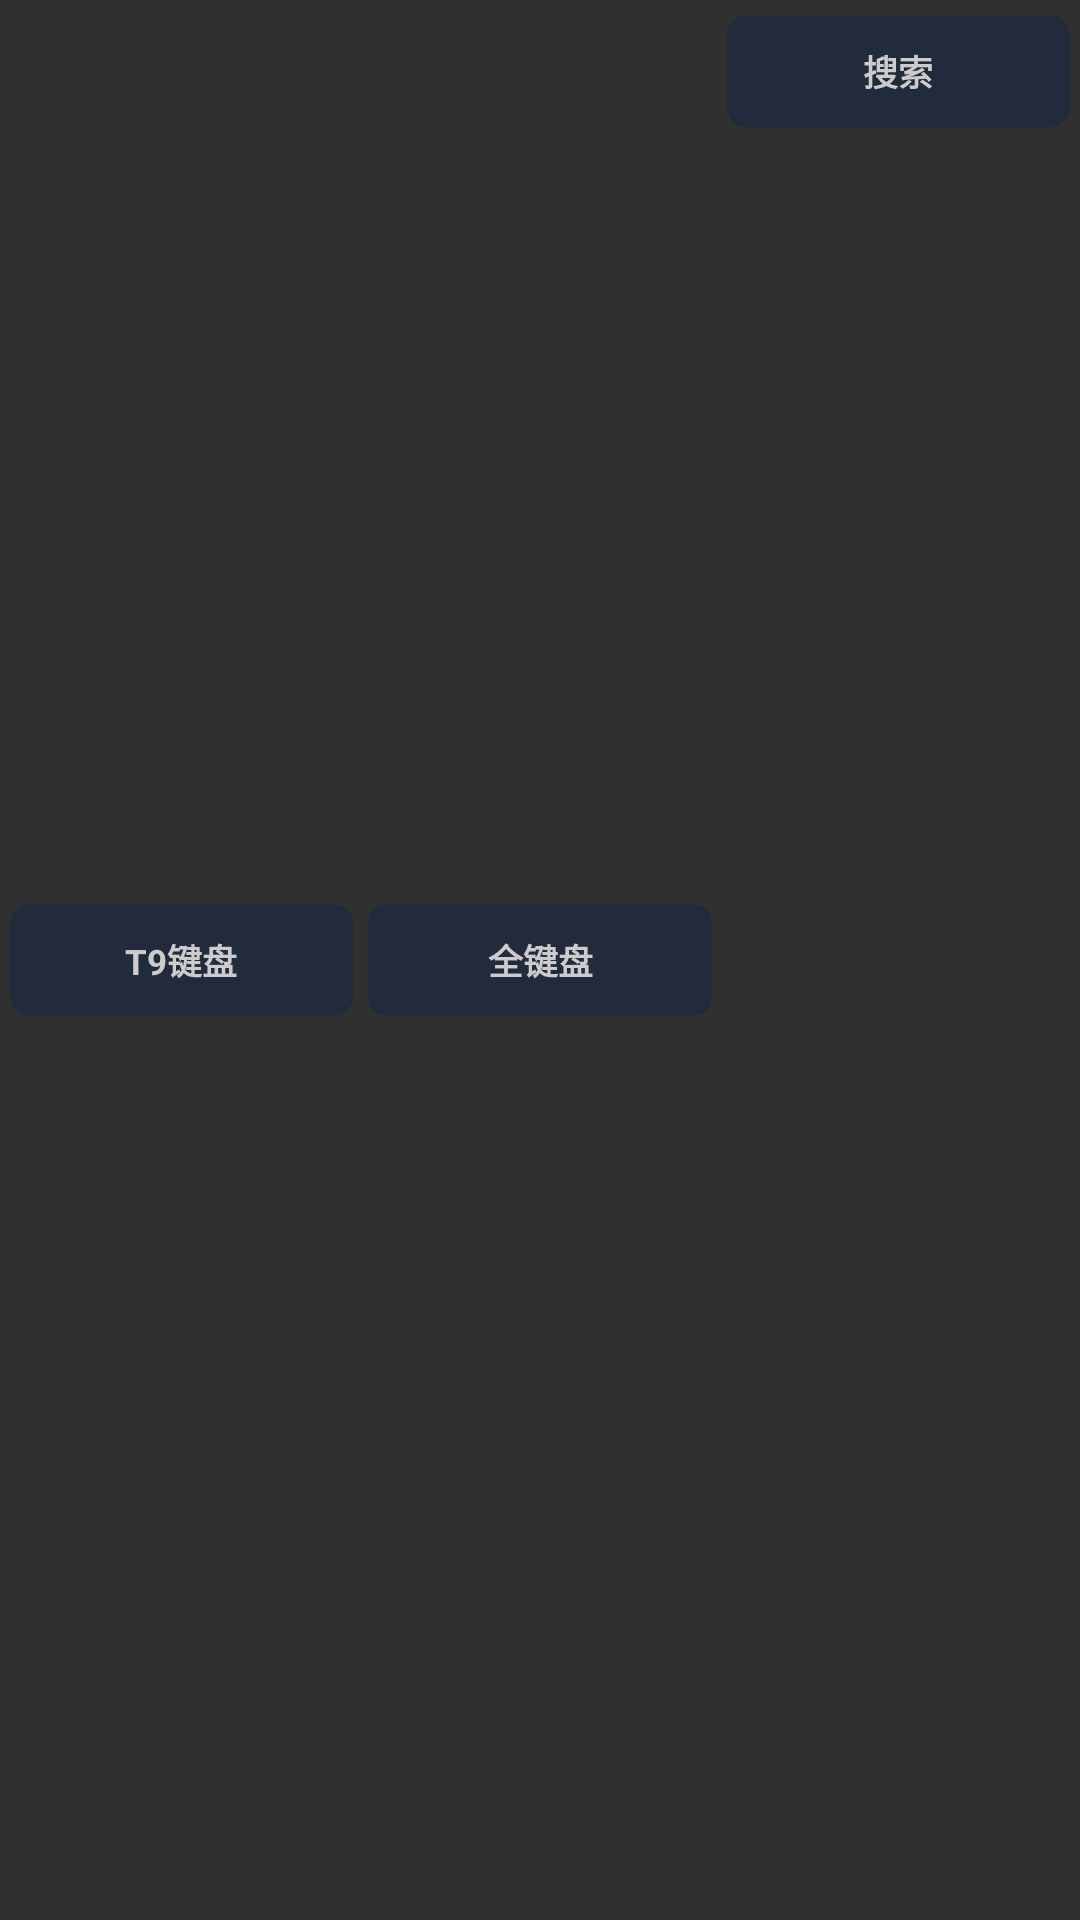

Layout XML and referenced resources for this Android screen:
<!-- AndroidManifest.xml: application theme Theme.Blbl -->
<!-- res/layout/layout_keybord_footer.xml -->
<?xml version="1.0" encoding="utf-8"?>
<androidx.constraintlayout.widget.ConstraintLayout android:layout_width="match_parent" android:layout_height="wrap_content"
  xmlns:android="http://schemas.android.com/apk/res/android" xmlns:app="http://schemas.android.com/apk/res-auto">
    <androidx.appcompat.widget.AppCompatTextView android:textSize="@dimen/px35" android:textStyle="bold" android:textColor="@drawable/keyboard_color" android:gravity="center" android:id="@id/button_t9" android:background="@drawable/keyboard_selector" android:padding="10.0dp" android:focusable="true" android:layout_width="0.0dp" android:layout_height="wrap_content" android:layout_marginTop="@dimen/px15" android:layout_marginBottom="@dimen/px15" android:text="@string/t9_keyboard" android:layout_marginStart="@dimen/px10" app:layout_constraintBottom_toBottomOf="parent" app:layout_constraintEnd_toStartOf="@id/button_qwe" app:layout_constraintHorizontal_weight="1.0" app:layout_constraintStart_toStartOf="parent" app:layout_constraintTop_toTopOf="parent" />
    <androidx.appcompat.widget.AppCompatTextView android:textSize="@dimen/px35" android:textStyle="bold" android:textColor="@drawable/keyboard_color" android:gravity="center" android:id="@id/button_qwe" android:background="@drawable/keyboard_selector" android:padding="10.0dp" android:focusable="true" android:layout_width="0.0dp" android:layout_height="wrap_content" android:layout_marginTop="@dimen/px15" android:layout_marginBottom="@dimen/px15" android:text="@string/qwe_keyboard" android:layout_marginStart="@dimen/px15" app:layout_constraintBottom_toBottomOf="parent" app:layout_constraintEnd_toStartOf="@id/button_search" app:layout_constraintHorizontal_weight="1.0" app:layout_constraintStart_toEndOf="@id/button_t9" app:layout_constraintTop_toTopOf="parent" />
    <androidx.appcompat.widget.AppCompatTextView android:textSize="@dimen/px35" android:textStyle="bold" android:textColor="@drawable/keyboard_color" android:gravity="center" android:id="@id/button_search" android:background="@drawable/keyboard_selector" android:padding="10.0dp" android:focusable="true" android:layout_width="0.0dp" android:layout_height="wrap_content" android:layout_marginTop="@dimen/px15" android:layout_marginBottom="@dimen/px15" android:text="@string/search" android:layout_marginStart="@dimen/px15" android:layout_marginEnd="@dimen/px10" app:layout_constraintEnd_toEndOf="parent" app:layout_constraintHorizontal_weight="1.0" app:layout_constraintStart_toEndOf="@id/button_qwe" app:layout_constraintTop_toTopOf="parent" />
</androidx.constraintlayout.widget.ConstraintLayout>
<!-- resources referenced by this layout -->
<resources>
  <dimen name="px10">10.0px</dimen>
  <dimen name="px15">15.0px</dimen>
  <dimen name="px35">35.0px</dimen>
  <string name="qwe_keyboard">全键盘</string>
  <string name="search">搜索</string>
  <string name="t9_keyboard">T9键盘</string>
  <dimen name="px20">20.0px</dimen>
  <color name="textColor">#eeeeee</color>
  <color name="subTextColor">#cccccc</color>
  <color name="systemBackgroundColor">#10141E</color>
  <color name="divideColor">#222B3B</color>
  <color name="colorAccent">#bb86fc</color>
  <color name="colorAccent2">#88bb86fc</color>
  <color name="white">#ffffff</color>
  <color name="black">#000000</color>
  <color name="purple_500">#6200ee</color>
  <color name="purple_700">#3700b3</color>
  <color name="teal_200">#03dac5</color>
  <color name="teal_700">#018786</color>
  <color name="fourthBackgroundColor">#35415A</color>
  <color name="subBackgroundColor">#181F2D</color>
  <color name="tab_normal">#999999</color>
  <color name="backgroundColor">#050505</color>
  <style name="Theme.AppCompat" parent="@style/Base.Theme.AppCompat" />
  <style name="Base.Theme.AppCompat" parent="@style/Base.V21.Theme.AppCompat" />
  <style name="Platform.AppCompat" parent="@style/Platform.V21.AppCompat" />
  <style name="Widget.AppCompat.TextView" parent="@style/Base.Widget.AppCompat.TextView" />
  <dimen name="abc_action_bar_default_height_material">56.0dp</dimen>
  <string name="abc_action_mode_done">Done</string>
  <style name="Widget.AppCompat.ActionMode" parent="@style/Base.Widget.AppCompat.ActionMode" />
  <style name="AlertDialog.AppCompat" parent="@style/Base.AlertDialog.AppCompat" />
  <style name="Widget.AppCompat.ButtonBar" parent="@style/Base.Widget.AppCompat.ButtonBar" />
  <style name="Widget.AppCompat.Button" parent="@style/Base.Widget.AppCompat.Button" />
  <color name="accent_material_dark">@color/material_deep_teal_200</color>
  <color name="background_floating_material_dark">@color/material_grey_800</color>
  <color name="button_material_dark">#5a595b</color>
  <color name="ripple_material_dark">#33ffffff</color>
  <color name="error_color_material_dark">#ff7043</color>
  <color name="primary_material_dark">@color/material_grey_900</color>
  <color name="primary_dark_material_dark">@android:color/black</color>
  <dimen name="abc_dialog_corner_radius_material">2.0dp</dimen>
  <dimen name="abc_dialog_padding_material">24.0dp</dimen>
  <style name="Widget.AppCompat.EditText" parent="@style/Base.Widget.AppCompat.EditText" />
  <style name="Widget.AppCompat.ImageButton" parent="@style/Base.Widget.AppCompat.ImageButton" />
  <dimen name="abc_list_item_height_material">64.0dp</dimen>
  <dimen name="abc_list_item_height_large_material">80.0dp</dimen>
  <dimen name="abc_list_item_height_small_material">48.0dp</dimen>
  <dimen name="abc_list_item_padding_horizontal_material">@dimen/abc_action_bar_content_inset_material</dimen>
  <style name="Theme.AppCompat.CompactMenu" parent="@style/Base.Theme.AppCompat.CompactMenu" />
  <dimen name="abc_panel_menu_list_width">296.0dp</dimen>
  <style name="Widget.AppCompat.PopupMenu" parent="@style/Base.Widget.AppCompat.PopupMenu" />
  <style name="Widget.AppCompat.RatingBar" parent="@style/Base.Widget.AppCompat.RatingBar" />
  <style name="Widget.AppCompat.SearchView" parent="@style/Base.Widget.AppCompat.SearchView" />
  <style name="Widget.AppCompat.SeekBar" parent="@style/Base.Widget.AppCompat.SeekBar" />
  <style name="Widget.AppCompat.Spinner" parent="@style/Base.Widget.AppCompat.Spinner" />
  <style name="Widget.AppCompat.Toolbar" parent="@style/Base.Widget.AppCompat.Toolbar" />
  <color name="foreground_material_light">@android:color/black</color>
  <style name="Widget.AppCompat.Spinner.DropDown" parent="@style/Widget.AppCompat.Spinner" />
  <style name="Base.Widget.AppCompat.Button" parent="@android:style/Widget.Material.Button" />
  <color name="material_deep_teal_200">#80cbc4</color>
  <color name="material_grey_800">#424242</color>
  <color name="material_grey_900">#212121</color>
</resources>
